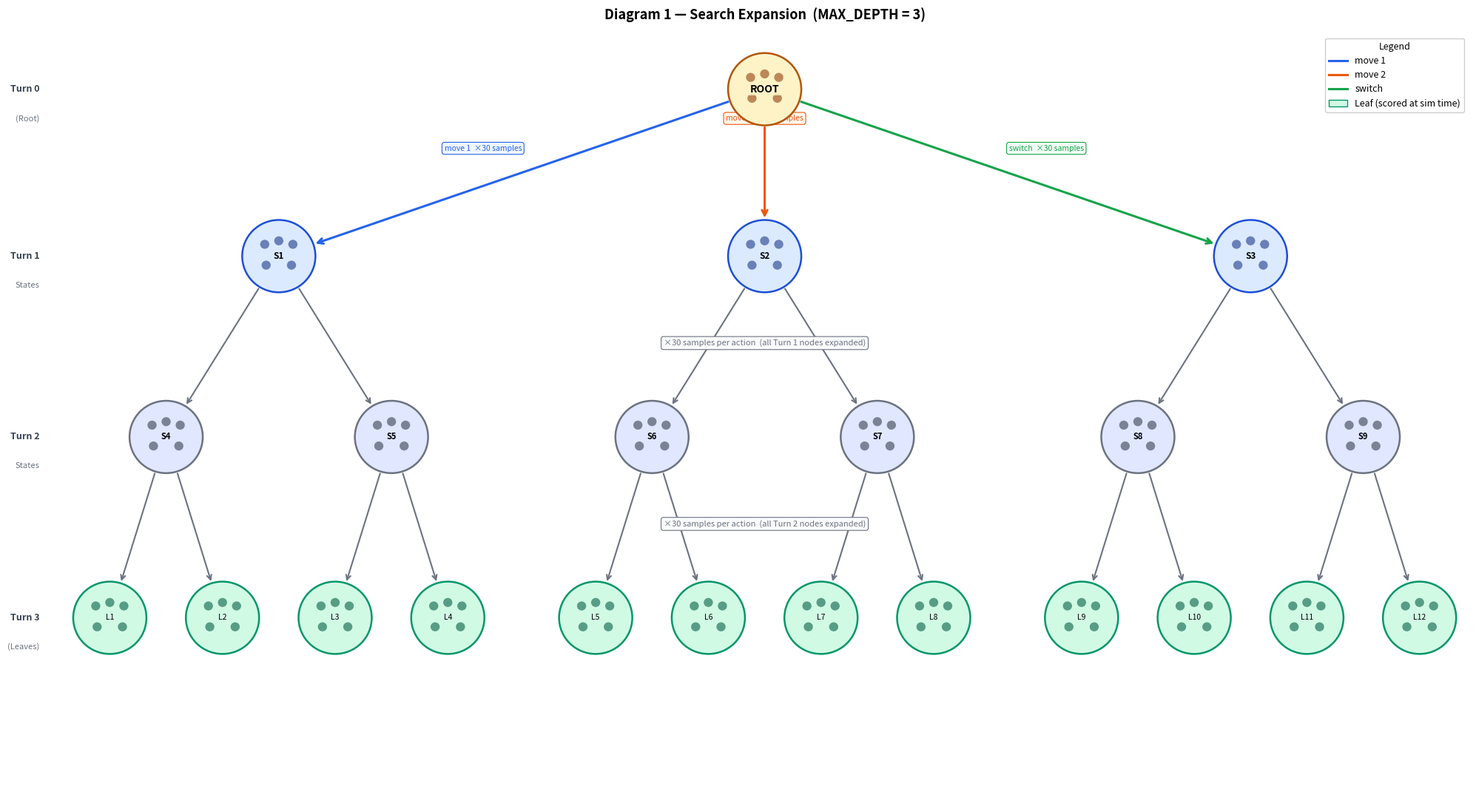

Recreate this plot in Python. (Note: this script raises an exception after producing the figure.)
"""Generate expansion and scoring diagrams for the shallow search algorithm."""
import matplotlib.pyplot as plt
import matplotlib.patches as mpatches
from matplotlib.lines import Line2D
import numpy as np

# ── Shared layout constants ────────────────────────────────────────────────────
FIG_W, FIG_H = 20, 11
XLIM = (0, 20)
YLIM = (0, 11)
R = 0.52   # outer node radius (data units)

C_MOVE1  = '#2563EB'
C_MOVE2  = '#EA580C'
C_SWITCH = '#16A34A'
ACTION_COLORS = [C_MOVE1, C_MOVE2, C_SWITCH]
ACTION_NAMES  = ['move 1', 'move 2', 'switch']

ROOT = (10.0, 10.2)
T1   = [(3.1, 7.8), (10.0, 7.8), (16.9, 7.8)]
T2   = [
    (1.5, 5.2), (4.7, 5.2),
    (8.4, 5.2), (11.6, 5.2),
    (15.3, 5.2), (18.5, 5.2),
]
LEAVES = [
    (0.7, 2.6),  (2.3, 2.6),
    (3.9, 2.6),  (5.5, 2.6),
    (7.6, 2.6),  (9.2, 2.6),
    (10.8, 2.6), (12.4, 2.6),
    (14.5, 2.6), (16.1, 2.6),
    (17.7, 2.6), (19.3, 2.6),
]

# Inner-dot offsets (relative to node center, in data units)
DOT_OFFSETS = [
    (-0.20, 0.17), (0.0, 0.22), (0.20, 0.17),
    (-0.18, -0.13), (0.18, -0.13),
]
DOT_R = 0.065


# ── Shared helpers ─────────────────────────────────────────────────────────────

def _shorten(p1, p2):
    x1, y1 = p1;  x2, y2 = p2
    dx, dy = x2 - x1, y2 - y1
    dist = (dx**2 + dy**2) ** 0.5
    if dist < 2 * R:
        return p1, p2
    nx, ny = dx / dist, dy / dist
    return (x1 + nx * R, y1 + ny * R), (x2 - nx * R, y2 - ny * R)


def _arrow(ax, p1, p2, color='#374151', lw=1.6, scale=11):
    start, end = _shorten(p1, p2)
    ax.annotate('', xy=end, xytext=start,
                arrowprops=dict(arrowstyle='->', color=color,
                                lw=lw, mutation_scale=scale),
                zorder=3)


def _node(ax, pos, label, fc, ec, dot_color, fontsize=8.5, bold=True):
    """Draw a circle with inner dots representing multiple sampled states."""
    cx, cy = pos
    ax.add_patch(plt.Circle(pos, R, fc=fc, ec=ec, lw=1.8, zorder=5))
    for dx, dy in DOT_OFFSETS:
        ax.add_patch(plt.Circle((cx + dx, cy + dy), DOT_R,
                                fc=dot_color, ec='none', alpha=0.60, zorder=6))
    ax.text(cx, cy, label, ha='center', va='center',
            fontsize=fontsize, fontweight='bold' if bold else 'normal',
            color='black', zorder=7,
            bbox=dict(fc=fc, alpha=0.80, ec='none', pad=1.2))


def _level_label(ax, y, top_line, bottom_line=''):
    ax.text(-0.3, y, top_line, fontsize=9, va='center', ha='right',
            color='#374151', fontweight='bold')
    if bottom_line:
        ax.text(-0.3, y - 0.42, bottom_line, fontsize=8, va='center', ha='right',
                color='#6B7280')


def _badge(ax, x, y, text, fc, ec, fontsize=7.5):
    ax.text(x, y, text, ha='center', va='center', fontsize=fontsize,
            color=ec, style='italic',
            bbox=dict(fc=fc, ec=ec, lw=0.8, pad=2.5, boxstyle='round,pad=0.3'))


# ── Diagram 1: Expansion ───────────────────────────────────────────────────────

def make_expansion():
    fig, ax = plt.subplots(figsize=(FIG_W, FIG_H))
    ax.set_xlim(*XLIM);  ax.set_ylim(*YLIM)
    ax.axis('off');      fig.patch.set_facecolor('white')
    ax.set_facecolor('white')

    _level_label(ax, 10.2, 'Turn 0', '(Root)')
    _level_label(ax, 7.8,  'Turn 1', 'States')
    _level_label(ax, 5.2,  'Turn 2', 'States')
    _level_label(ax, 2.6,  'Turn 3', '(Leaves)')

    # Root → T1: one colored arrow per action
    for i, (color, name) in enumerate(zip(ACTION_COLORS, ACTION_NAMES)):
        _arrow(ax, ROOT, T1[i], color=color, lw=2.2, scale=13)

    _badge(ax, 6.0,  9.35, 'move 1  ×30 samples', '#EFF6FF', C_MOVE1)
    _badge(ax, 10.0, 9.78, 'move 2  ×30 samples', '#FFF7ED', C_MOVE2)
    _badge(ax, 14.0, 9.35, 'switch  ×30 samples', '#F0FDF4', C_SWITCH)

    # T1 → T2: gray arrows (each T1 fans to 2 T2 children)
    for i, t1_pos in enumerate(T1):
        ta, tb = T2[i * 2], T2[i * 2 + 1]
        _arrow(ax, t1_pos, ta, color='#6B7280', lw=1.5)
        _arrow(ax, t1_pos, tb, color='#6B7280', lw=1.5)

    _badge(ax, 10.0, 6.55, '×30 samples per action  (all Turn 1 nodes expanded)',
           '#F9FAFB', '#6B7280', fontsize=8)

    # T2 → Leaves: gray arrows
    for i, t2_pos in enumerate(T2):
        la, lb = LEAVES[i * 2], LEAVES[i * 2 + 1]
        _arrow(ax, t2_pos, la, color='#6B7280', lw=1.5)
        _arrow(ax, t2_pos, lb, color='#6B7280', lw=1.5)

    _badge(ax, 10.0, 3.95, '×30 samples per action  (all Turn 2 nodes expanded)',
           '#F9FAFB', '#6B7280', fontsize=8)

    # Nodes
    _node(ax, ROOT, 'ROOT', fc='#FEF3C7', ec='#B45309', dot_color='#92400E', fontsize=10)

    for i, pos in enumerate(T1):
        _node(ax, pos, f'S{i+1}', fc='#DBEAFE', ec='#1D4ED8', dot_color='#1E3A8A')

    for i, pos in enumerate(T2):
        _node(ax, pos, f'S{i+4}', fc='#E0E7FF', ec='#6B7280', dot_color='#374151',
              fontsize=8)

    for i, pos in enumerate(LEAVES):
        _node(ax, pos, f'L{i+1}', fc='#D1FAE5', ec='#059669', dot_color='#065F46',
              fontsize=7.5, bold=False)

    legend_handles = [
        Line2D([0], [0], color=c, lw=2.2, label=n)
        for c, n in zip(ACTION_COLORS, ACTION_NAMES)
    ] + [mpatches.Patch(fc='#D1FAE5', ec='#059669', label='Leaf (scored at sim time)')]
    ax.legend(handles=legend_handles, loc='upper right', fontsize=9,
              framealpha=0.95, title='Legend', title_fontsize=9)

    ax.set_title('Diagram 1 — Search Expansion  (MAX_DEPTH = 3)',
                 fontsize=13, fontweight='bold', pad=14)

    plt.tight_layout()
    out = '/home/Fracture/PycharmProjects/NuzlockeSolver/diagram_expansion.png'
    plt.savefig(out, dpi=150, bbox_inches='tight', facecolor='white')
    plt.close()
    print(f'Saved {out}')


# ── Diagram 2: Score Propagation ───────────────────────────────────────────────

LEAF_SCORES = [2.1, -0.3,  1.8,  0.5,  -1.2,  2.4,
               0.9,  1.6,  -0.7,  3.1,   1.3,  0.2]


def _weighted_avg(scores, weights):
    total = sum(weights)
    return sum(s * w for s, w in zip(scores, weights)) / total if total else sum(scores) / len(scores)


def make_scoring():
    fig, ax = plt.subplots(figsize=(FIG_W, FIG_H))
    ax.set_xlim(*XLIM);  ax.set_ylim(*YLIM)
    ax.axis('off');      fig.patch.set_facecolor('white')
    ax.set_facecolor('white')

    _level_label(ax, 10.2, 'Turn 0', '(Root)')
    _level_label(ax, 7.8,  'Turn 1', 'States')
    _level_label(ax, 5.2,  'Turn 2', 'States')
    _level_label(ax, 2.6,  'Turn 3', '(Leaves)')

    # ── Leaf nodes ──
    for pos, score in zip(LEAVES, LEAF_SCORES):
        _node(ax, pos, f'{score:+.1f}', fc='#D1FAE5', ec='#059669',
              dot_color='#065F46', fontsize=8.5)

    # ── Leaves → T2 (upward arrows) ──
    for i, t2_pos in enumerate(T2):
        la, lb = LEAVES[i * 2], LEAVES[i * 2 + 1]
        _arrow(ax, la, t2_pos, color='#059669', lw=1.4, scale=10)
        _arrow(ax, lb, t2_pos, color='#059669', lw=1.4, scale=10)
        # Weight label on the left branch
        s, e = _shorten(la, t2_pos)
        ax.text((s[0]+e[0])/2 + 0.18, (s[1]+e[1])/2, 'w=0.88',
                fontsize=6.5, color='#374151', ha='left', va='center', zorder=8)

    # Formula badge — lowered to avoid overlap
    _badge(ax, 10.0, 3.45,
           'score(action) = Σ wᵢ · scoreᵢ / Σ wᵢ     node score = max(action scores)',
           '#F0FDF4', '#059669', fontsize=8)

    # ── Compute T2 scores ──
    T2_SCORES = []
    T2_BEST   = []
    for i in range(len(T2)):
        sa, sb = LEAF_SCORES[i * 2], LEAF_SCORES[i * 2 + 1]
        scores = {
            'move 1': _weighted_avg([sa, sb], [0.88, 0.12]),
            'move 2': _weighted_avg([sa, sb], [0.55, 0.45]),
            'switch': _weighted_avg([sa, sb], [0.20, 0.80]),
        }
        best = max(scores, key=scores.__getitem__)
        T2_SCORES.append(round(scores[best], 2))
        T2_BEST.append(best)

    # ── T2 nodes ──
    for pos, score, best in zip(T2, T2_SCORES, T2_BEST):
        _node(ax, pos, f'{score:+.2f}', fc='#EDE9FE', ec='#7C3AED',
              dot_color='#5B21B6', fontsize=8.5)
        ax.text(pos[0], pos[1] - R - 0.22, f'↑ {best}',
                ha='center', va='top', fontsize=6.5, color='#5B21B6', zorder=8)

    # ── T2 → T1 (upward arrows) ──
    for i, t1_pos in enumerate(T1):
        ta, tb = T2[i * 2], T2[i * 2 + 1]
        _arrow(ax, ta, t1_pos, color='#7C3AED', lw=1.4, scale=10)
        _arrow(ax, tb, t1_pos, color='#7C3AED', lw=1.4, scale=10)

    _badge(ax, 10.0, 6.55,
           'Weighted avg per action  →  max selects best action  →  node score',
           '#EDE9FE', '#7C3AED', fontsize=8)

    # ── Compute T1 scores ──
    T1_SCORES = []
    T1_BEST   = []
    for i in range(len(T1)):
        sa, sb = T2_SCORES[i * 2], T2_SCORES[i * 2 + 1]
        scores = {
            'move 1': _weighted_avg([sa, sb], [0.85, 0.15]),
            'move 2': _weighted_avg([sa, sb], [0.50, 0.50]),
            'switch': _weighted_avg([sa, sb], [0.25, 0.75]),
        }
        best = max(scores, key=scores.__getitem__)
        T1_SCORES.append(round(scores[best], 2))
        T1_BEST.append(best)

    # ── T1 nodes ──
    for pos, score, best in zip(T1, T1_SCORES, T1_BEST):
        _node(ax, pos, f'{score:+.2f}', fc='#DBEAFE', ec='#1D4ED8',
              dot_color='#1E3A8A', fontsize=8.5)
        ax.text(pos[0], pos[1] - R - 0.22, f'↑ {best}',
                ha='center', va='top', fontsize=6.5, color='#1E40AF', zorder=8)

    # ── T1 → Root (colored arrows, one per action) ──
    for i, (t1_pos, color) in enumerate(zip(T1, ACTION_COLORS)):
        _arrow(ax, t1_pos, ROOT, color=color, lw=2.2, scale=13)

    # ── Root node ──
    root_scores = {name: T1_SCORES[i] for i, name in enumerate(ACTION_NAMES)}
    best_action = max(root_scores, key=root_scores.__getitem__)
    best_score  = root_scores[best_action]

    _node(ax, ROOT, f'{best_score:+.2f}', fc='#FEF3C7', ec='#B45309',
          dot_color='#92400E', fontsize=10)

    # Action score labels: horizontal row just above root, one per action color
    label_y = ROOT[1] + R + 0.20
    label_xs = [ROOT[0] - 3.2, ROOT[0], ROOT[0] + 3.2]
    for (name, color), lx in zip(zip(ACTION_NAMES, ACTION_COLORS), label_xs):
        sc     = root_scores[name]
        marker = ' ← BEST' if name == best_action else ''
        ax.text(lx, label_y, f'{name}: {sc:+.2f}{marker}',
                ha='center', va='bottom', fontsize=8.5,
                color=color, fontweight='bold', zorder=8,
                bbox=dict(fc='white', alpha=0.85, ec='none', pad=1))

    ax.set_title('Diagram 2 — Score Propagation  (Bottom-Up)',
                 fontsize=13, fontweight='bold', pad=14)

    legend_handles = [
        mpatches.Patch(fc='#D1FAE5', ec='#059669', label='Turn 3 leaf (pre-scored)'),
        mpatches.Patch(fc='#EDE9FE', ec='#7C3AED', label='Turn 2 node (scored bottom-up)'),
        mpatches.Patch(fc='#DBEAFE', ec='#1D4ED8', label='Turn 1 node (scored bottom-up)'),
        mpatches.Patch(fc='#FEF3C7', ec='#B45309', label='Root (returns best action)'),
    ]
    ax.legend(handles=legend_handles, loc='lower right', fontsize=8.5,
              framealpha=0.95, title='Legend', title_fontsize=9)

    plt.tight_layout()
    out = '/home/Fracture/PycharmProjects/NuzlockeSolver/diagram_scoring.png'
    plt.savefig(out, dpi=150, bbox_inches='tight', facecolor='white')
    plt.close()
    print(f'Saved {out}')


if __name__ == '__main__':
    make_expansion()
    make_scoring()
